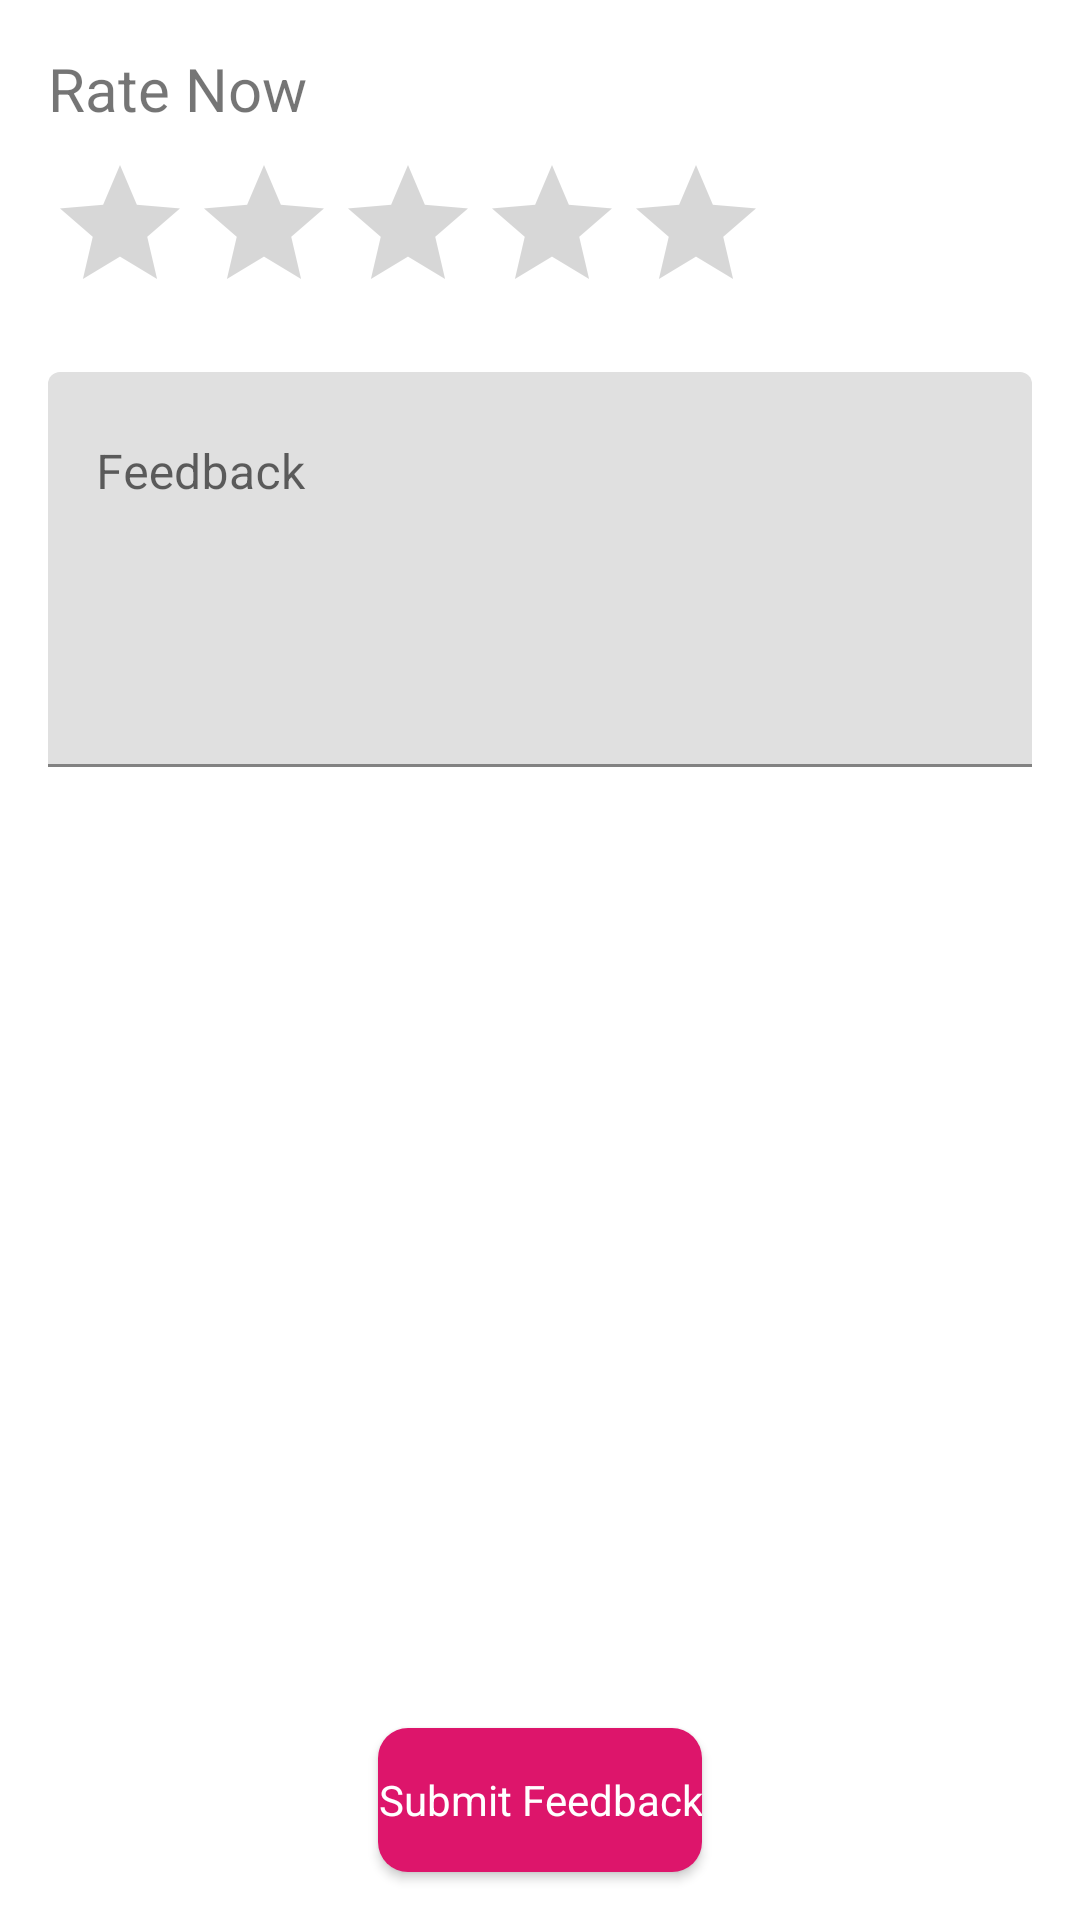

Write the Android layout XML for this screen, with the resource values it uses.
<!-- AndroidManifest.xml: application theme Theme.EZCart -->
<!-- res/layout/fragment_feedback.xml -->
<?xml version="1.0" encoding="utf-8"?>
<layout xmlns:android="http://schemas.android.com/apk/res/android"
    xmlns:app="http://schemas.android.com/apk/res-auto"
    xmlns:tools="http://schemas.android.com/tools">

    <androidx.constraintlayout.widget.ConstraintLayout
        android:layout_width="match_parent"
        android:layout_height="match_parent"
        android:layout_marginTop="?attr/actionBarSize"
        tools:context=".ui.feedback.FeedbackFragment">

        <TextView
            android:id="@+id/rating_label"
            android:layout_width="wrap_content"
            android:layout_height="wrap_content"
            android:layout_marginStart="@dimen/margin_general"
            android:layout_marginTop="@dimen/margin_general"
            android:textSize="@dimen/heading_textsize"
            android:text="@string/rate_now"
            app:layout_constraintStart_toStartOf="parent"
            app:layout_constraintTop_toTopOf="parent" />

        <RatingBar
            android:id="@+id/ratingBar"
            android:layout_width="wrap_content"
            android:layout_height="wrap_content"
            android:layout_marginHorizontal="@dimen/margin_sm"
            android:layout_marginStart="@dimen/margin_general"
            android:layout_marginTop="@dimen/margin_sm"
            android:numStars="5"
            android:stepSize="1"
            app:layout_constraintStart_toStartOf="parent"
            app:layout_constraintTop_toBottomOf="@+id/rating_label" />

        <com.google.android.material.textfield.TextInputLayout
            android:id="@+id/editTextTextMultiLine"
            android:layout_width="0dp"
            android:layout_height="wrap_content"
            android:ems="10"
            android:gravity="start|top"
            android:hint="@string/feedback_text"
            app:layout_constraintEnd_toEndOf="parent"
            app:layout_constraintStart_toStartOf="parent"
            app:layout_constraintTop_toBottomOf="@+id/ratingBar">

            <com.google.android.material.textfield.TextInputEditText
                android:layout_width="match_parent"
                android:layout_height="match_parent"
                android:layout_margin="@dimen/margin_general"
                android:gravity="start|top"
                android:inputType="textMultiLine"
                android:lines="5" />
        </com.google.android.material.textfield.TextInputLayout>

        <Button
            android:id="@+id/submit_feedback_button"
            android:layout_width="wrap_content"
            android:layout_height="wrap_content"
            android:layout_margin="16dp"
            android:text="@string/submit_feedback"
            style="@style/EZButton"
            app:layout_constraintBottom_toBottomOf="parent"
            app:layout_constraintEnd_toEndOf="parent"
            app:layout_constraintHorizontal_bias="0.5"
            app:layout_constraintStart_toStartOf="parent" />

    </androidx.constraintlayout.widget.ConstraintLayout>
</layout>
<!-- resources referenced by this layout -->
<resources>
  <dimen name="heading_textsize">20sp</dimen>
  <dimen name="margin_general">16dp</dimen>
  <dimen name="margin_sm">8dp</dimen>
  <string name="feedback_text">Feedback</string>
  <string name="rate_now">Rate Now</string>
  <string name="submit_feedback">Submit Feedback</string>
  <style name="EZButton" parent="android:style/Widget.Button">
          <item name="android:background">@drawable/round_corners</item>
          <item name="android:textAllCaps">false</item>
          <item name="android:textColor">@color/white</item>
      </style>
  <style name="Theme.EZCart" parent="Theme.MaterialComponents.DayNight.NoActionBar">
          
          <item name="colorPrimary">@color/primary_color</item>
          <item name="colorPrimaryVariant">@color/primary_color_variant</item>
          <item name="colorOnPrimary">@color/white</item>
          
          <item name="colorSecondary">@color/secondary_color</item>
          <item name="colorSecondaryVariant">@color/secondary_color_variant</item>
          <item name="colorOnSecondary">@color/black</item>
          
          <item name="android:statusBarColor" tools:targetApi="l">?attr/colorPrimaryVariant</item>
          
      </style>
  <!-- drawable round_corners (drawable) -->
  <?xml version="1.0" encoding="utf-8"?>
  <shape xmlns:android="http://schemas.android.com/apk/res/android"
      android:shape="rectangle" >
      
      <solid android:color="@color/primary_color"/>
      <corners android:radius="10dp"/>
  </shape>
  <color name="white">#FFFFFFFF</color>
  <color name="primary_color">#DD156B</color>
  <color name="primary_color_variant">#DA518C</color>
  <color name="secondary_color">#DD156B</color>
  <color name="secondary_color_variant">#DA518C</color>
  <color name="black">#FF000000</color>
</resources>
